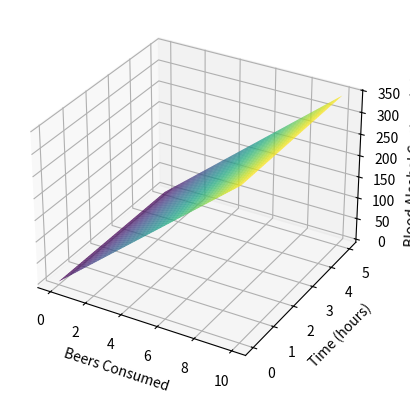

Here is the Python script that generated this plot:
import numpy as np
import matplotlib.pyplot as plt
from mpl_toolkits.mplot3d import Axes3D

def calculate_bac(beers_consumed, time_hours, weight_kg, gender='male'):
    # Constants for the Widmark formula
    r = 0.55  # Widmark factor for males
    if gender.lower() == 'female':
        r = 0.68  # Widmark factor for females

    body_water_constant = 0.58 if gender.lower() == 'male' else 0.49

    # Standard drinks contain approximately 14 grams of pure alcohol
    grams_of_alcohol = beers_consumed * 14

    # Calculate blood alcohol content (BAC) using the Widmark formula
    bac = (grams_of_alcohol / (body_water_constant * weight_kg)) * 100

    # Consider the reduction of BAC over time (0.1 promille per hour)
    decay = 0.1 * time_hours
    bac -= decay

    return bac

def plot_bac_over_time(beers_consumed, total_time_hours, weight_kg, gender='male'):
    # Generate data for the 3D plot
    time_points = np.linspace(0, total_time_hours, 100)
    beers_points = np.linspace(0, beers_consumed, 100)
    time_mesh, beers_mesh = np.meshgrid(time_points, beers_points)
    bac_values = calculate_bac(beers_mesh, time_mesh, weight_kg, gender)

    # Create a 3D plot
    fig = plt.figure()
    ax = fig.add_subplot(111, projection='3d')

    # Plot the surface
    ax.plot_surface(beers_mesh, time_mesh, bac_values, cmap='viridis')

    # Set labels
    ax.set_xlabel('Beers Consumed')
    ax.set_ylabel('Time (hours)')
    ax.set_zlabel('Blood Alcohol Content (%)')

    # Display the plot
    plt.show()

# Example usage:
plot_bac_over_time(beers_consumed=10, total_time_hours=5, weight_kg=70, gender='male')
